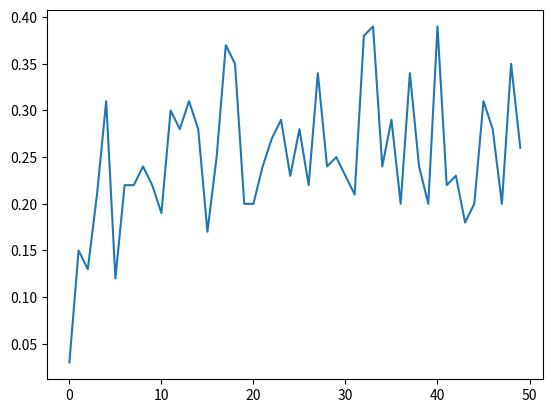

Recreate this plot in Python.
import matplotlib.pyplot as plt

data = [93.19,212.46,289.24,270.53,242.04,272.43,258.84,211.85,299.85,269.31,248.72,242.91,243.87,247.76,305.85,234.8,330.31,301.19,246.47,281.35,324.78]

inp = """Iteration  99 :  0.03
Iteration  199 :  0.15
Iteration  299 :  0.13
Iteration  399 :  0.21
Iteration  499 :  0.31
Iteration  599 :  0.12
Iteration  699 :  0.22
Iteration  799 :  0.22
Iteration  899 :  0.24
Iteration  999 :  0.22
Iteration  1099 :  0.19
Iteration  1199 :  0.3
Iteration  1299 :  0.28
Iteration  1399 :  0.31
Iteration  1499 :  0.28
Iteration  1599 :  0.17
Iteration  1699 :  0.25
Iteration  1799 :  0.37
Iteration  1899 :  0.35
Iteration  1999 :  0.2
Iteration  2099 :  0.2
Iteration  2199 :  0.24
Iteration  2299 :  0.27
Iteration  2399 :  0.29
Iteration  2499 :  0.23
Iteration  2599 :  0.28
Iteration  2699 :  0.22
Iteration  2799 :  0.34
Iteration  2899 :  0.24
Iteration  2999 :  0.25
Iteration  3099 :  0.23
Iteration  3199 :  0.21
Iteration  3299 :  0.38
Iteration  3399 :  0.39
Iteration  3499 :  0.24
Iteration  3599 :  0.29
Iteration  3699 :  0.2
Iteration  3799 :  0.34
Iteration  3899 :  0.24
Iteration  3999 :  0.2
Iteration  4099 :  0.39
Iteration  4199 :  0.22
Iteration  4299 :  0.23
Iteration  4399 :  0.18
Iteration  4499 :  0.2
Iteration  4599 :  0.31
Iteration  4699 :  0.28
Iteration  4799 :  0.2
Iteration  4899 :  0.35
Iteration  4999 :  0.26"""

lines = inp.split("\n")
data = [float(line.split(" ")[5]) for line in lines]

plt.plot(data)
plt.show()